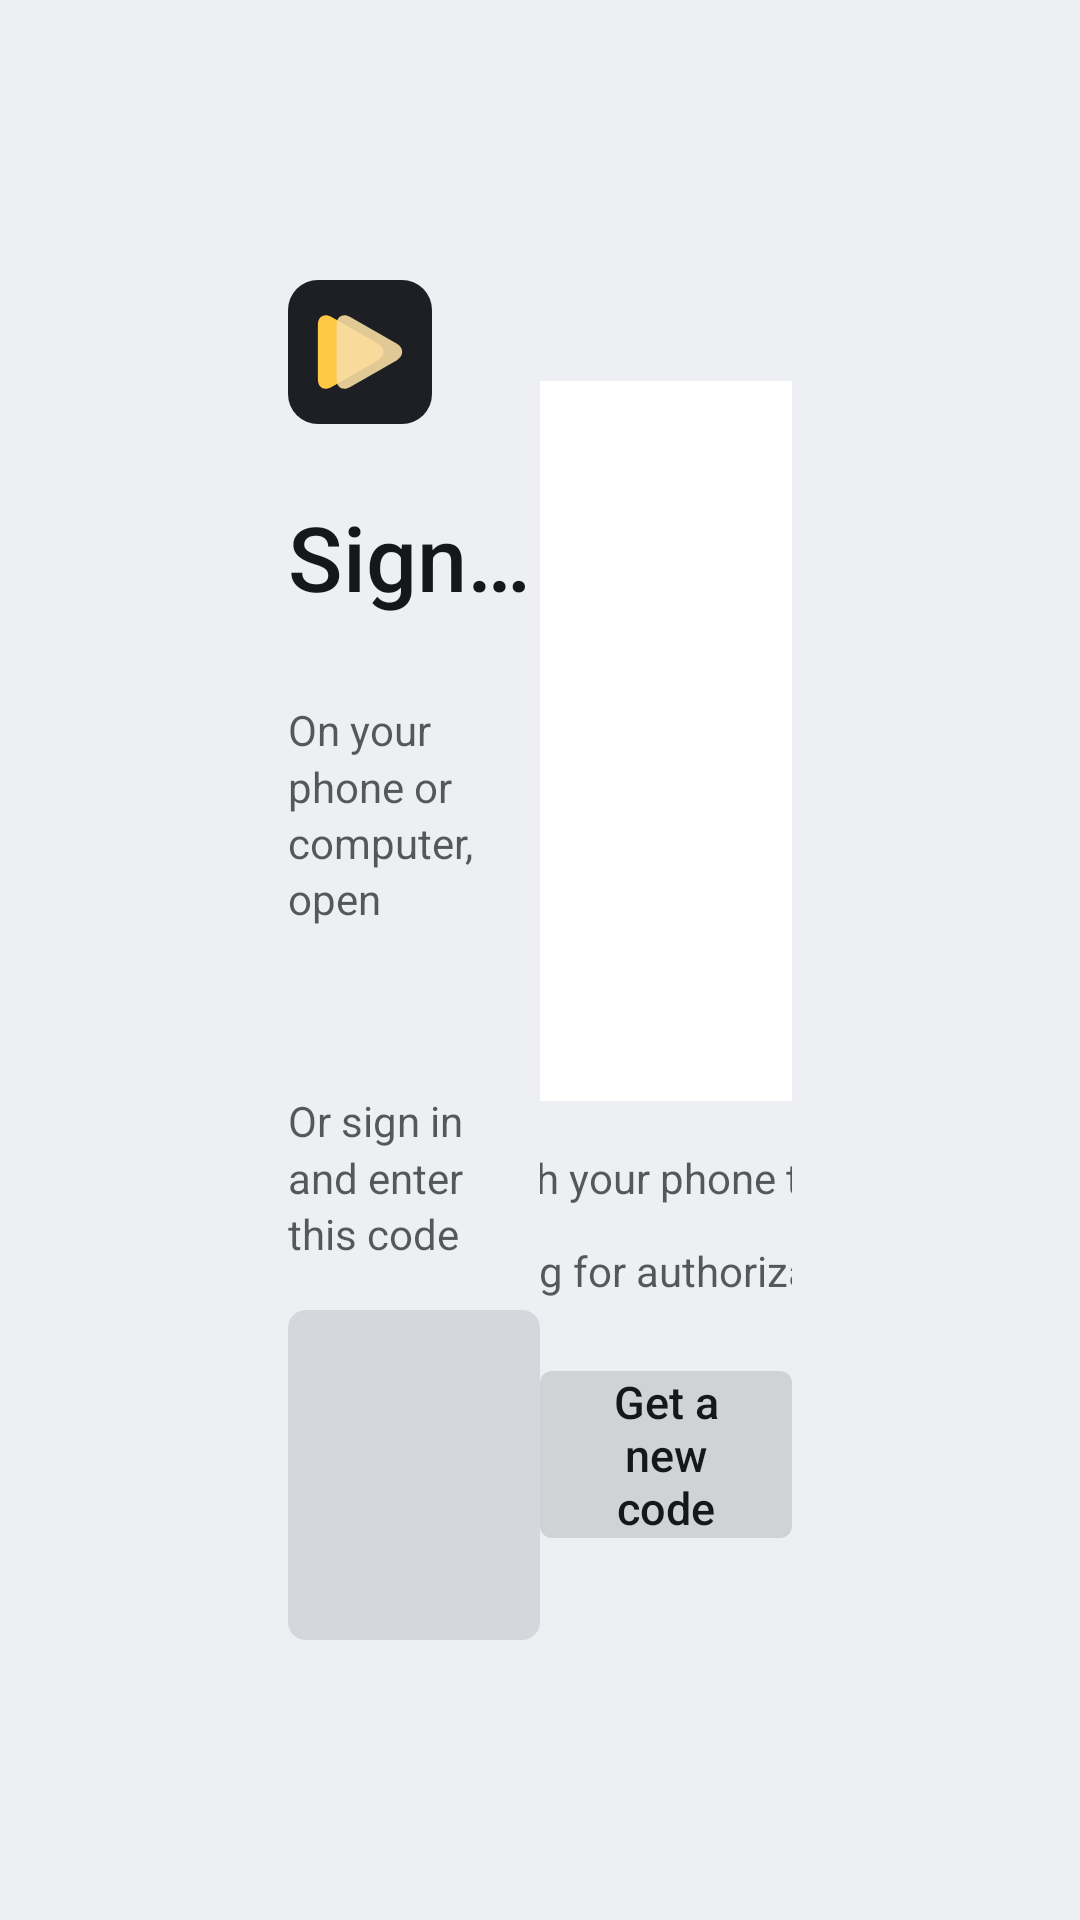

The Android layout XML behind this screen, and the referenced resources:
<!-- AndroidManifest.xml: application theme Theme.Lumy -->
<!-- res/layout/activity_login.xml -->
<?xml version="1.0" encoding="utf-8"?>
<LinearLayout xmlns:android="http://schemas.android.com/apk/res/android"
    android:layout_width="match_parent"
    android:layout_height="match_parent"
    android:gravity="center_vertical"
    android:orientation="horizontal"
    android:paddingStart="96dp"
    android:paddingEnd="96dp">

    <LinearLayout
        android:layout_width="0dp"
        android:layout_height="wrap_content"
        android:layout_weight="1"
        android:orientation="vertical">

        <ImageView
            android:layout_width="48dp"
            android:layout_height="48dp"
            android:importantForAccessibility="no"
            android:src="@drawable/ic_launcher" />

        <TextView
            style="@style/Text.Hero"
            android:layout_width="wrap_content"
            android:layout_height="wrap_content"
            android:layout_marginTop="24dp"
            android:text="@string/login_title" />

        <TextView
            style="@style/Text.Body"
            android:layout_width="wrap_content"
            android:layout_height="wrap_content"
            android:layout_marginTop="28dp"
            android:text="@string/login_step1" />

        <TextView
            android:id="@+id/link"
            android:layout_width="wrap_content"
            android:layout_height="wrap_content"
            android:layout_marginTop="4dp"
            android:fontFamily="sans-serif-medium"
            android:textColor="@color/accent"
            android:textSize="26sp" />

        <TextView
            style="@style/Text.Body"
            android:layout_width="wrap_content"
            android:layout_height="wrap_content"
            android:layout_marginTop="16dp"
            android:text="@string/login_step2" />

        <FrameLayout
            android:layout_width="wrap_content"
            android:layout_height="wrap_content"
            android:layout_marginTop="16dp"
            android:background="@drawable/card_placeholder"
            android:minWidth="280dp"
            android:minHeight="110dp"
            android:paddingStart="40dp"
            android:paddingEnd="40dp">

            <TextView
                android:id="@+id/code"
                android:layout_width="wrap_content"
                android:layout_height="wrap_content"
                android:layout_gravity="center"
                android:fontFamily="monospace"
                android:letterSpacing="0.35"
                android:textColor="@color/text_primary"
                android:textSize="52sp"
                android:textStyle="bold" />

            <ProgressBar
                android:id="@+id/code_progress"
                android:layout_width="40dp"
                android:layout_height="40dp"
                android:layout_gravity="center"
                android:indeterminateTint="@color/accent" />
        </FrameLayout>
    </LinearLayout>

    <LinearLayout
        android:layout_width="0dp"
        android:layout_height="wrap_content"
        android:layout_weight="1"
        android:gravity="center_horizontal"
        android:orientation="vertical">

        <ImageView
            android:id="@+id/qr"
            android:layout_width="240dp"
            android:layout_height="240dp"
            android:background="#FFFFFF"
            android:importantForAccessibility="no" />

        <TextView
            style="@style/Text.Body"
            android:layout_width="320dp"
            android:layout_height="wrap_content"
            android:layout_marginTop="16dp"
            android:gravity="center"
            android:text="@string/login_scan" />

        <TextView
            android:id="@+id/status"
            style="@style/Text.Body"
            android:layout_width="320dp"
            android:layout_height="wrap_content"
            android:layout_marginTop="12dp"
            android:gravity="center"
            android:text="@string/login_waiting" />

        <TextView
            android:id="@+id/refresh"
            style="@style/Button.Lumy"
            android:layout_width="wrap_content"
            android:layout_height="wrap_content"
            android:layout_marginTop="24dp"
            android:text="@string/login_refresh" />
    </LinearLayout>
</LinearLayout>
<!-- resources referenced by this layout -->
<resources>
  <color name="accent">#FFC98A00</color>
  <color name="text_primary">#FF16171B</color>
  <!-- drawable card_placeholder (drawable) -->
  <?xml version="1.0" encoding="utf-8"?>
  <shape xmlns:android="http://schemas.android.com/apk/res/android">
      <solid android:color="@color/placeholder" />
      <corners android:radius="@dimen/card_radius" />
  </shape>
  <!-- drawable ic_launcher (drawable) -->
  <?xml version="1.0" encoding="utf-8"?>
  <layer-list xmlns:android="http://schemas.android.com/apk/res/android">
      <item>
          <shape>
              <size android:width="48dp" android:height="48dp" />
              <corners android:radius="10dp" />
              <solid android:color="@color/launcher_background" />
          </shape>
      </item>
      <item android:drawable="@drawable/ic_lumy_mark" />
  </layer-list>
  <string name="login_refresh">Get a new code</string>
  <string name="login_scan">Scan with your phone to sign in</string>
  <string name="login_step1">On your phone or computer, open</string>
  <string name="login_step2">Or sign in and enter this code</string>
  <string name="login_title">Sign in to Plex</string>
  <string name="login_waiting">Waiting for authorization…</string>
  <style name="Button.Lumy" parent="">
          <item name="android:background">@drawable/button_bg</item>
          <item name="android:textColor">@color/button_text</item>
          <item name="android:textSize">15sp</item>
          <item name="android:fontFamily">sans-serif-medium</item>
          <item name="android:paddingStart">24dp</item>
          <item name="android:paddingEnd">24dp</item>
          <item name="android:minHeight">40dp</item>
          <item name="android:gravity">center</item>
          <item name="android:focusable">true</item>
          <item name="android:stateListAnimator">@null</item>
          <item name="android:textAllCaps">false</item>
      </style>
  <style name="Text.Body" parent="">
          <item name="android:textColor">@color/text_secondary</item>
          <item name="android:textSize">14sp</item>
          <item name="android:lineSpacingMultiplier">1.15</item>
      </style>
  <style name="Text.Hero" parent="">
          <item name="android:textColor">@color/text_primary</item>
          <item name="android:textSize">30sp</item>
          <item name="android:fontFamily">sans-serif-medium</item>
          <item name="android:maxLines">1</item>
          <item name="android:ellipsize">end</item>
      </style>
  <style name="Theme.Lumy" parent="android:Theme.Material.NoActionBar">
          <item name="android:windowBackground">@color/bg</item>
          <item name="android:colorAccent">@color/accent</item>
          <item name="android:colorPrimary">@color/bg</item>
          <item name="android:colorPrimaryDark">@color/bg</item>
          <item name="android:textColorPrimary">@color/text_primary</item>
          <item name="android:textColorSecondary">@color/text_secondary</item>
          <item name="android:windowContentTransitions">false</item>
      </style>
  <color name="placeholder">#FFD5D7DD</color>
  <dimen name="card_radius">6dp</dimen>
  <color name="launcher_background">#FF1E1F24</color>
  <!-- drawable button_bg (drawable) -->
  <?xml version="1.0" encoding="utf-8"?>
  <selector xmlns:android="http://schemas.android.com/apk/res/android">
      <item android:state_focused="true">
          <shape><solid android:color="@color/accent" /><corners android:radius="4dp" /></shape>
      </item>
      <item>
          <shape><solid android:color="@color/fill_strong" /><corners android:radius="4dp" /></shape>
      </item>
  </selector>
  <color name="text_secondary">#B316171B</color>
  <color name="bg">#FFEEEFF2</color>
  <color name="fill_strong">#1F000000</color>
</resources>
